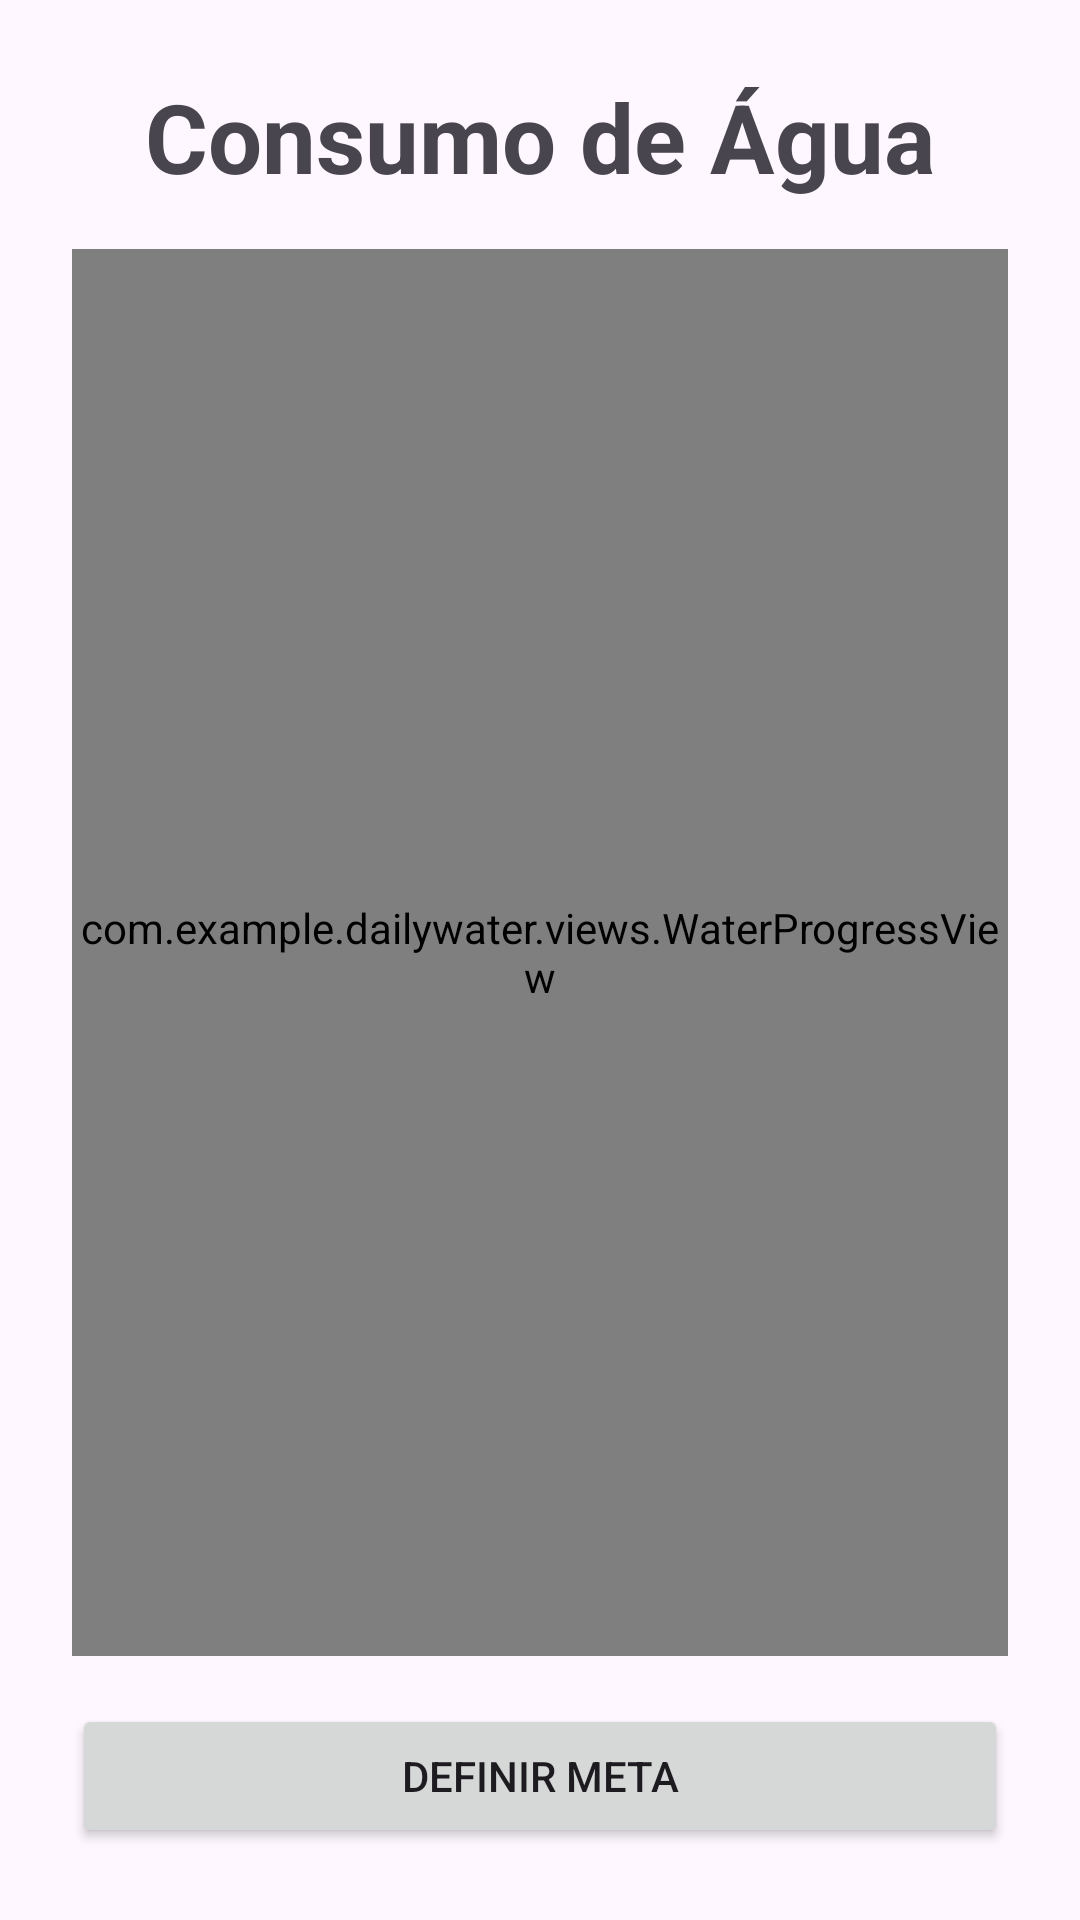

Here is an Android app screen rendered from its layout file. Give the layout XML and the strings, colors and styles it references.
<!-- AndroidManifest.xml: application theme Theme.DailyWater -->
<!-- res/layout/activity_welcome.xml -->
<?xml version="1.0" encoding="utf-8"?>
<LinearLayout xmlns:android="http://schemas.android.com/apk/res/android"
    xmlns:app="http://schemas.android.com/apk/res-auto"
    android:layout_width="match_parent"
    android:layout_height="match_parent"
    android:gravity="center_horizontal"
    android:orientation="vertical"
    android:padding="24dp">

    <TextView
        android:layout_width="wrap_content"
        android:layout_height="wrap_content"
        android:text="@string/app_name"
        android:textSize="32sp"
        android:textStyle="bold" />

    <com.example.dailywater.views.WaterProgressView
        android:id="@+id/welcomeBottle"
        android:layout_width="match_parent"
        android:layout_height="0dp"
        android:layout_marginTop="16dp"
        android:layout_marginBottom="16dp"
        android:layout_weight="1"
        app:titleText="" />

    <Button
        android:id="@+id/setGoalButton"
        android:layout_width="match_parent"
        android:layout_height="wrap_content"
        android:text="@string/set_goal_button" />

</LinearLayout>
<!-- resources referenced by this layout -->
<resources>
  <string name="app_name">Consumo de Água</string>
  <string name="set_goal_button">Definir meta</string>
  <style name="Theme.DailyWater" parent="Base.Theme.DailyWater" />
  <style name="Base.Theme.DailyWater" parent="Theme.Material3.DayNight.NoActionBar">
          
          
      </style>
</resources>
